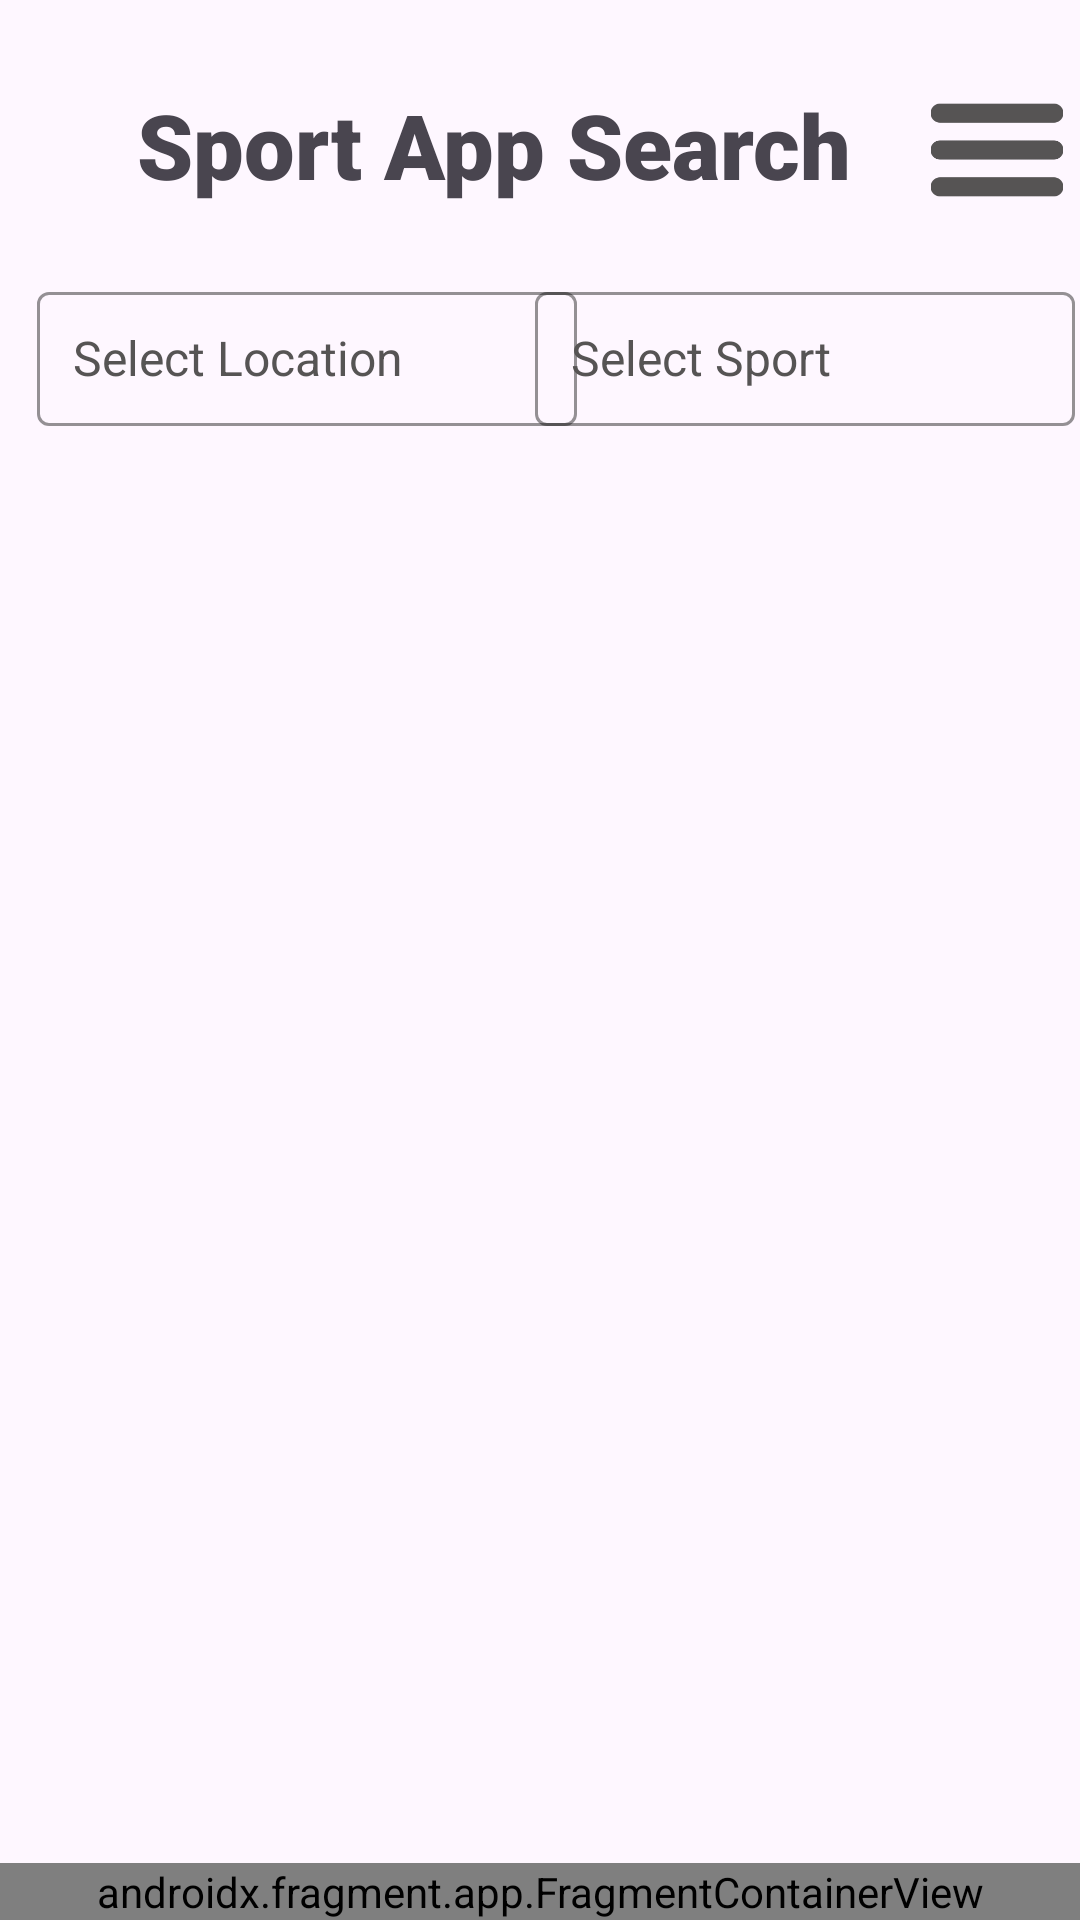

Reconstruct the res/layout file that produces this screen, plus the resources it refers to.
<!-- AndroidManifest.xml: application theme Theme.Sport_App -->
<!-- res/layout/fragment_results.xml -->
<?xml version="1.0" encoding="utf-8"?>
<androidx.constraintlayout.widget.ConstraintLayout xmlns:android="http://schemas.android.com/apk/res/android"
    xmlns:app="http://schemas.android.com/apk/res-auto"
    xmlns:tools="http://schemas.android.com/tools"
    android:layout_width="match_parent"
    android:layout_height="match_parent">


    <TextView
        android:id="@+id/tv_search_tittle"
        android:layout_width="274dp"
        android:layout_height="47dp"
        android:layout_marginTop="28dp"
        android:fontFamily="sans-serif-black"
        android:text="@string/sport_app_search"
        android:textAlignment="center"
        android:textSize="30sp"
        app:layout_constraintEnd_toEndOf="parent"
        app:layout_constraintHorizontal_bias="0.321"
        app:layout_constraintStart_toStartOf="parent"
        app:layout_constraintTop_toTopOf="parent"
        tools:ignore="MissingConstraints" />

    <ImageView
        android:id="@+id/imageView"
        android:layout_width="48dp"
        android:layout_height="44dp"
        android:layout_marginTop="28dp"
        android:importantForAccessibility="no"
        app:layout_constraintEnd_toEndOf="parent"
        app:layout_constraintHorizontal_bias="0.644"
        app:layout_constraintStart_toEndOf="@+id/tv_search_tittle"
        app:layout_constraintTop_toTopOf="parent"
        app:srcCompat="@drawable/menu"
        tools:ignore="MissingConstraints" />

    <com.google.android.material.textfield.TextInputLayout
        android:id="@+id/til_location"
        android:layout_width="180dp"
        android:layout_height="50dp"
        android:layout_marginTop="92dp"
        android:textColorHint="@color/dark_gray"
        app:boxBackgroundMode="outline"
        app:boxStrokeColor="@color/dark_gray"
        app:layout_constraintEnd_toEndOf="parent"
        app:layout_constraintHorizontal_bias="0.069"
        app:layout_constraintStart_toStartOf="parent"
        app:layout_constraintTop_toTopOf="parent">

        <AutoCompleteTextView
            android:id="@+id/actv_location"
            android:layout_width="match_parent"
            android:layout_height="match_parent"
            android:hint="@string/select_location"
            android:inputType="none"
            android:paddingStart="12dp"
            android:paddingTop="16dp"
            android:paddingEnd="12dp"
            android:paddingBottom="16dp"
            android:textSize="16sp" />
    </com.google.android.material.textfield.TextInputLayout>

    <com.google.android.material.textfield.TextInputLayout
        android:id="@+id/til_sport"
        android:layout_width="180dp"
        android:layout_height="50dp"
        android:layout_marginTop="92dp"
        android:layout_marginEnd="16dp"
        android:textColorHint="@color/dark_gray"
        app:boxBackgroundMode="outline"
        app:boxStrokeColor="@color/dark_gray"
        app:layout_constraintEnd_toEndOf="parent"
        app:layout_constraintStart_toEndOf="@+id/til_location"
        app:layout_constraintTop_toTopOf="parent">


        <AutoCompleteTextView
            android:id="@+id/actv_sport"
            android:layout_width="match_parent"
            android:layout_height="match_parent"
            android:hint="@string/select_sport"
            android:inputType="none"

            android:paddingStart="12dp"
            android:paddingTop="16dp"
            android:paddingEnd="12dp"
            android:paddingBottom="16dp"
            android:textSize="16sp" />
    </com.google.android.material.textfield.TextInputLayout>

    <androidx.fragment.app.FragmentContainerView
        android:id="@+id/location"
        android:layout_width="match_parent"
        android:layout_height="wrap_content"
        android:padding="8dp"
        app:layout_constraintTop_toBottomOf="@+id/til_sport"
        app:layout_constraintStart_toStartOf="parent"
        app:layout_constraintEnd_toEndOf="parent"
        app:layout_constraintBottom_toTopOf="@+id/recycler_product"
        android:layout_marginTop="8dp"
        android:layout_marginBottom="8dp"/>


    <androidx.recyclerview.widget.RecyclerView
        android:id="@+id/recycler_product"
        android:layout_width="0dp"
        android:layout_height="0dp"
        android:padding="8dp"
        android:clipToPadding="false"
        app:layout_constraintTop_toBottomOf="@+id/til_sport"
        app:layout_constraintBottom_toTopOf="@+id/btn_locations"
        app:layout_constraintStart_toStartOf="parent"
        app:layout_constraintEnd_toEndOf="parent" />

    <Button
        android:id="@+id/btn_locations"
        android:layout_width="match_parent"
        android:layout_height="wrap_content"
        android:layout_marginTop="636dp"
        android:backgroundTint="@color/medium_blue"
        android:text="@string/locations"
        android:textSize="20sp"
        app:layout_constraintTop_toTopOf="parent"
        tools:layout_editor_absoluteX="0dp" />

    <androidx.fragment.app.FragmentContainerView
        android:id="@+id/fragment_menu"
        android:name="com.example.sport_app.Fragments.MenuFragment"
        android:layout_width="match_parent"
        android:layout_height="wrap_content"
        app:layout_constraintBottom_toBottomOf="parent" />

</androidx.constraintlayout.widget.ConstraintLayout>
<!-- resources referenced by this layout -->
<resources>
  <color name="dark_gray">#565454</color>
  <color name="medium_blue">#5E8AE8</color>
  <!-- drawable menu: png bitmap (drawable, 2639 bytes) -->
  <string name="locations">Locations</string>
  <string name="select_location">Select Location</string>
  <string name="select_sport">Select Sport</string>
  <string name="sport_app_search">Sport App Search</string>
  <style name="Theme.Sport_App" parent="Base.Theme.Sport_App" />
  <style name="Base.Theme.Sport_App" parent="Theme.Material3.DayNight.NoActionBar">
          
          
      </style>
</resources>
